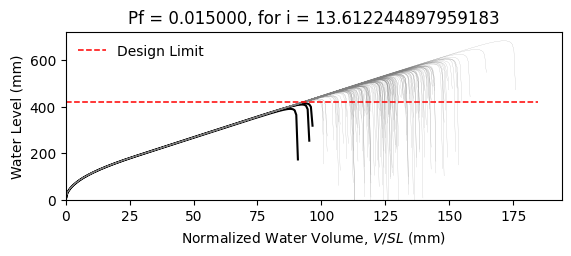

Values plotted in this chart, from the file beside it:
W14X22, L = 360.0 in, slope = 0.020833333333333332 in/in, dead load = 6.944444444444444e-05 kip/in…
zwlim AISC Appendix 2, zwlim DAMP, zwlim Proposed for ASCE 7, zwlim Neglect Ponding, dhnom Denver, dhnom New York, dhnom New Orleans, dh Denver, dh New York, dh New Orleans, dmax
15.16, 15.45, 13.32, 15.16, 1.801, 1.801, 1.801, 2.884, 2.884, 2.884, 22.01, Safe, 
15.16, 15.45, 13.32, 15.16, 1.801, 1.801, 1.801, 2.884, 2.884, 2.884, 19.22, Safe, 
15.16, 15.45, 13.32, 15.16, 1.801, 1.801, 1.801, 2.884, 2.884, 2.884, 18.49, Safe, 
15.16, 15.45, 13.32, 15.16, 1.801, 1.801, 1.801, 2.884, 2.884, 2.884, 21.73, Safe, 
15.16, 15.45, 13.32, 15.16, 1.801, 1.801, 1.801, 2.884, 2.884, 2.884, 18.23, Safe, 
15.16, 15.45, 13.32, 15.16, 1.801, 1.801, 1.801, 2.884, 2.884, 2.884, 26.9, Safe, 
15.16, 15.45, 13.32, 15.16, 1.801, 1.801, 1.801, 2.884, 2.884, 2.884, 20.31, Safe, 
15.16, 15.45, 13.32, 15.16, 1.801, 1.801, 1.801, 2.884, 2.884, 2.884, 18.41, Safe, 
15.16, 15.45, 13.32, 15.16, 1.801, 1.801, 1.801, 2.884, 2.884, 2.884, 21.23, Safe, 
15.16, 15.45, 13.32, 15.16, 1.801, 1.801, 1.801, 2.884, 2.884, 2.884, 19.95, Safe, 
15.16, 15.45, 13.32, 15.16, 1.801, 1.801, 1.801, 2.884, 2.884, 2.884, 17.59, Safe, 
15.16, 15.45, 13.32, 15.16, 1.801, 1.801, 1.801, 2.884, 2.884, 2.884, 16.97, Safe, 
15.16, 15.45, 13.32, 15.16, 1.801, 1.801, 1.801, 2.884, 2.884, 2.884, 21.42, Safe, 
15.16, 15.45, 13.32, 15.16, 1.801, 1.801, 1.801, 2.884, 2.884, 2.884, 18.82, Safe, 
15.16, 15.45, 13.32, 15.16, 1.801, 1.801, 1.801, 2.884, 2.884, 2.884, 21.82, Safe, 
15.16, 15.45, 13.32, 15.16, 1.801, 1.801, 1.801, 2.884, 2.884, 2.884, 19.82, Safe, 
15.16, 15.45, 13.32, 15.16, 1.801, 1.801, 1.801, 2.884, 2.884, 2.884, 20.48, Safe, 
15.16, 15.45, 13.32, 15.16, 1.801, 1.801, 1.801, 2.884, 2.884, 2.884, 22.42, Safe, 
15.16, 15.45, 13.32, 15.16, 1.801, 1.801, 1.801, 2.884, 2.884, 2.884, 18.35, Safe, 
15.16, 15.45, 13.32, 15.16, 1.801, 1.801, 1.801, 2.884, 2.884, 2.884, 19.29, Safe, 
15.16, 15.45, 13.32, 15.16, 1.801, 1.801, 1.801, 2.884, 2.884, 2.884, 18.26, Safe, 
15.16, 15.45, 13.32, 15.16, 1.801, 1.801, 1.801, 2.884, 2.884, 2.884, 21.66, Safe, 
15.16, 15.45, 13.32, 15.16, 1.801, 1.801, 1.801, 2.884, 2.884, 2.884, 22.53, Safe, 
15.16, 15.45, 13.32, 15.16, 1.801, 1.801, 1.801, 2.884, 2.884, 2.884, 20.06, Safe, 
15.16, 15.45, 13.32, 15.16, 1.801, 1.801, 1.801, 2.884, 2.884, 2.884, 19.17, Safe, 
15.16, 15.45, 13.32, 15.16, 1.801, 1.801, 1.801, 2.884, 2.884, 2.884, 16.9, Safe, 
15.16, 15.45, 13.32, 15.16, 1.801, 1.801, 1.801, 2.884, 2.884, 2.884, 21.13, Safe, 
15.16, 15.45, 13.32, 15.16, 1.801, 1.801, 1.801, 2.884, 2.884, 2.884, 20.82, Safe, 
15.16, 15.45, 13.32, 15.16, 1.801, 1.801, 1.801, 2.884, 2.884, 2.884, 18.43, Safe, 
15.16, 15.45, 13.32, 15.16, 1.801, 1.801, 1.801, 2.884, 2.884, 2.884, 23.26, Safe, 
15.16, 15.45, 13.32, 15.16, 1.801, 1.801, 1.801, 2.884, 2.884, 2.884, 20.43, Safe, 
15.16, 15.45, 13.32, 15.16, 1.801, 1.801, 1.801, 2.884, 2.884, 2.884, 21.16, Safe, 
15.16, 15.45, 13.32, 15.16, 1.801, 1.801, 1.801, 2.884, 2.884, 2.884, 18.99, Safe, 
15.16, 15.45, 13.32, 15.16, 1.801, 1.801, 1.801, 2.884, 2.884, 2.884, 22.58, Safe, 
15.16, 15.45, 13.32, 15.16, 1.801, 1.801, 1.801, 2.884, 2.884, 2.884, 21.48, Safe, 
15.16, 15.45, 13.32, 15.16, 1.801, 1.801, 1.801, 2.884, 2.884, 2.884, 18.36, Safe, 
15.16, 15.45, 13.32, 15.16, 1.801, 1.801, 1.801, 2.884, 2.884, 2.884, 20.78, Safe, 
15.16, 15.45, 13.32, 15.16, 1.801, 1.801, 1.801, 2.884, 2.884, 2.884, 21.13, Safe, 
15.16, 15.45, 13.32, 15.16, 1.801, 1.801, 1.801, 2.884, 2.884, 2.884, 22.02, Safe, 
15.16, 15.45, 13.32, 15.16, 1.801, 1.801, 1.801, 2.884, 2.884, 2.884, 17.78, Safe, 
15.16, 15.45, 13.32, 15.16, 1.801, 1.801, 1.801, 2.884, 2.884, 2.884, 22.49, Safe, 
15.16, 15.45, 13.32, 15.16, 1.801, 1.801, 1.801, 2.884, 2.884, 2.884, 19, Safe, 
15.16, 15.45, 13.32, 15.16, 1.801, 1.801, 1.801, 2.884, 2.884, 2.884, 19.95, Safe, 
15.16, 15.45, 13.32, 15.16, 1.801, 1.801, 1.801, 2.884, 2.884, 2.884, 19.47, Safe, 
15.16, 15.45, 13.32, 15.16, 1.801, 1.801, 1.801, 2.884, 2.884, 2.884, 22.23, Safe, 
15.16, 15.45, 13.32, 15.16, 1.801, 1.801, 1.801, 2.884, 2.884, 2.884, 17.37, Safe, 
15.16, 15.45, 13.32, 15.16, 1.801, 1.801, 1.801, 2.884, 2.884, 2.884, 20.29, Safe, 
15.16, 15.45, 13.32, 15.16, 1.801, 1.801, 1.801, 2.884, 2.884, 2.884, 18.99, Safe, 
15.16, 15.45, 13.32, 15.16, 1.801, 1.801, 1.801, 2.884, 2.884, 2.884, 20.35, Safe, 
15.16, 15.45, 13.32, 15.16, 1.801, 1.801, 1.801, 2.884, 2.884, 2.884, 18.55, Safe, 
15.16, 15.45, 13.32, 15.16, 1.801, 1.801, 1.801, 2.884, 2.884, 2.884, 21.69, Safe, 
15.16, 15.45, 13.32, 15.16, 1.801, 1.801, 1.801, 2.884, 2.884, 2.884, 16.29, Fail, 
15.16, 15.45, 13.32, 15.16, 1.801, 1.801, 1.801, 2.884, 2.884, 2.884, 20.41, Safe, 
15.16, 15.45, 13.32, 15.16, 1.801, 1.801, 1.801, 2.884, 2.884, 2.884, 18.97, Safe, 
15.16, 15.45, 13.32, 15.16, 1.801, 1.801, 1.801, 2.884, 2.884, 2.884, 23.14, Safe, 
15.16, 15.45, 13.32, 15.16, 1.801, 1.801, 1.801, 2.884, 2.884, 2.884, 18.87, Safe, 
15.16, 15.45, 13.32, 15.16, 1.801, 1.801, 1.801, 2.884, 2.884, 2.884, 19.96, Safe, 
15.16, 15.45, 13.32, 15.16, 1.801, 1.801, 1.801, 2.884, 2.884, 2.884, 18.84, Safe, 
15.16, 15.45, 13.32, 15.16, 1.801, 1.801, 1.801, 2.884, 2.884, 2.884, 17.06, Safe, 
... 142 more rows
